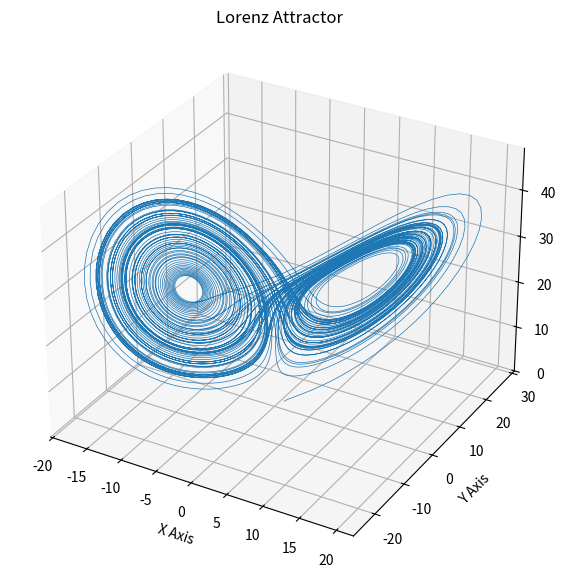

Generate this figure with matplotlib:
import numpy as np
from scipy.integrate import solve_ivp
from scipy.integrate import odeint
import matplotlib.pyplot as plt
from mpl_toolkits.mplot3d import Axes3D

# Lorenz system definition
def lorenz(t, state, sigma=10, rho=28, beta=8/3):
    x, y, z = state
    dxdt = sigma * (y - x)
    dydt = x * (rho - z) - y
    dzdt = x * y - beta * z
    return [dxdt, dydt, dzdt]

# Initial condition and time range

sigma = 10.0
rho = 28.0
beta = 8/3.0

epsilon = 1e-8

initial_state = [1.0, 1.0, 1.0]
initial_pertubered = np.array(initial_state) + epsilon

t_span = (10, 100)
t_eval = np.linspace(*t_span, 10000)

# Solve the system
solution = solve_ivp(lorenz, t_span, initial_state, t_eval=t_eval)
solution_pertubered = solve_ivp(lorenz, t_span, initial_state, t_eval=t_eval)

# Plotting
fig = plt.figure(figsize=(10, 7))
ax = fig.add_subplot(111, projection='3d')
ax.plot(solution.y[0], solution.y[1], solution.y[2], lw=0.5)
ax.set_title("Lorenz Attractor")
ax.set_xlabel("X Axis")
ax.set_ylabel("Y Axis")
ax.set_zlabel("Z Axis")
plt.show()
